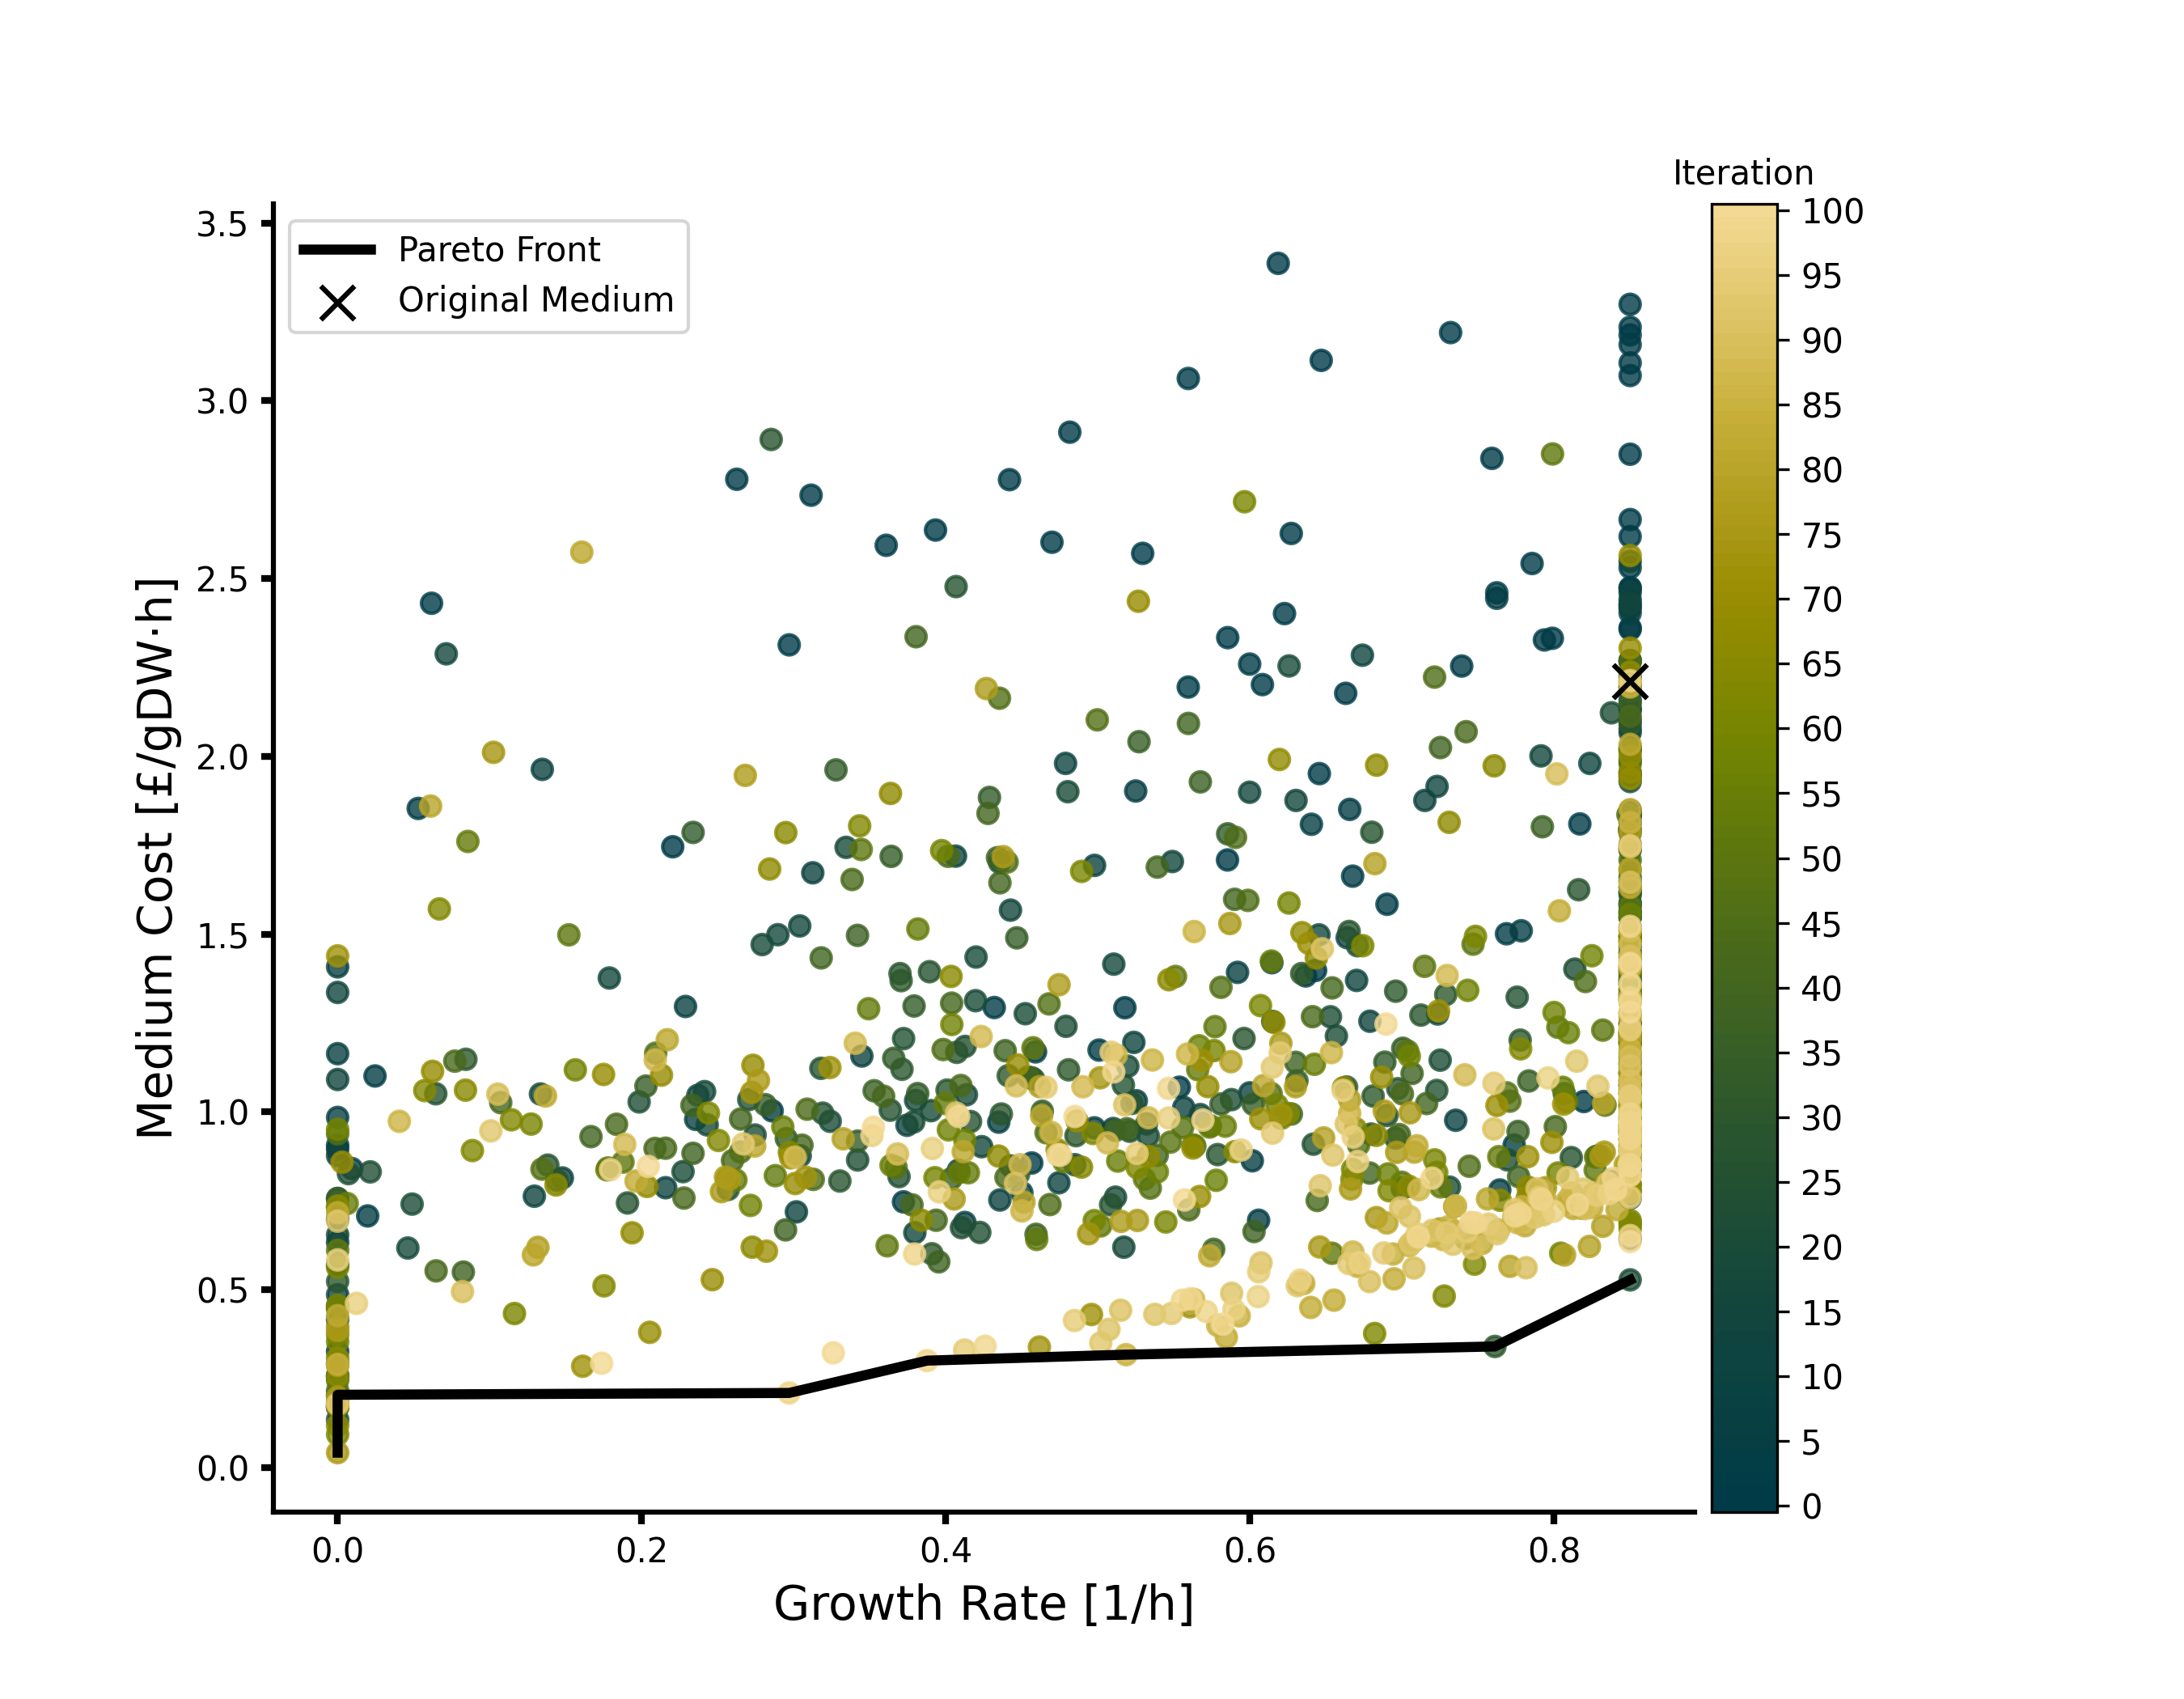

Data behind this chart, as committed beside it:
growth_rate, cost, is_pareto, n_batch, n_start, n_candidates, init_growth_rate, init_cost
0.6456, 1951, False, 100, 50, 15, 0.85, 2211
0.85, 1548, False, 100, 50, 15, 0.85, 2211
0.85, 1833, False, 100, 50, 15, 0.85, 2211
0.85, 3071, False, 100, 50, 15, 0.85, 2211
0.6082, 2202, False, 100, 50, 15, 0.85, 2211
0.85, 3207, False, 100, 50, 15, 0.85, 2211
0.5852, 1709, False, 100, 50, 15, 0.85, 2211
0.6271, 2627, False, 100, 50, 15, 0.85, 2211
0.85, 2440, False, 100, 50, 15, 0.85, 2211
0.5294, 2571, False, 100, 50, 15, 0.85, 2211
0.2204, 1746, False, 100, 50, 15, 0.85, 2211
0.6227, 2401, False, 100, 50, 15, 0.85, 2211
0.85, 2472, False, 100, 50, 15, 0.85, 2211
0.85, 2158, False, 100, 50, 15, 0.85, 2211
0.3608, 2594, False, 100, 50, 15, 0.85, 2211
0.85, 2618, False, 100, 50, 15, 0.85, 2211
0.7988, 2332, False, 100, 50, 15, 0.85, 2211
0.6629, 2177, False, 100, 50, 15, 0.85, 2211
0.85, 2850, False, 100, 50, 15, 0.85, 2211
0.6901, 1584, False, 100, 50, 15, 0.85, 2211
0.4698, 2602, False, 100, 50, 15, 0.85, 2211
0.85, 2531, False, 100, 50, 15, 0.85, 2211
0.5177, 1293, False, 100, 50, 15, 0.85, 2211
0.85, 2267, False, 100, 50, 15, 0.85, 2211
0.4815, 2912, False, 100, 50, 15, 0.85, 2211
0.7855, 2542, False, 100, 50, 15, 0.85, 2211
0.85, 1331, False, 100, 50, 15, 0.85, 2211
0.4418, 2778, False, 100, 50, 15, 0.85, 2211
0.5998, 2259, False, 100, 50, 15, 0.85, 2211
0.85, 3106, False, 100, 50, 15, 0.85, 2211
0.2625, 2779, False, 100, 50, 15, 0.85, 2211
0.85, 1053, False, 100, 50, 15, 0.85, 2211
0.7623, 2460, False, 100, 50, 15, 0.85, 2211
0.85, 3271, False, 100, 50, 15, 0.85, 2211
0.85, 2666, False, 100, 50, 15, 0.85, 2211
0.7319, 3192, False, 100, 50, 15, 0.85, 2211
0.3932, 2636, False, 100, 50, 15, 0.85, 2211
0.6186, 3386, False, 100, 50, 15, 0.85, 2211
0.5594, 2195, False, 100, 50, 15, 0.85, 2211
0.6468, 3114, False, 100, 50, 15, 0.85, 2211
0.6431, 1398, False, 100, 50, 15, 0.85, 2211
0.7392, 2254, False, 100, 50, 15, 0.85, 2211
0.5853, 2334, False, 100, 50, 15, 0.85, 2211
0.5594, 3063, False, 100, 50, 15, 0.85, 2211
0.7591, 2838, False, 100, 50, 15, 0.85, 2211
0.06176, 2431, False, 100, 50, 15, 0.85, 2211
0.297, 2314, False, 100, 50, 15, 0.85, 2211
0.85, 3185, False, 100, 50, 15, 0.85, 2211
0.85, 1587, False, 100, 50, 15, 0.85, 2211
0.3114, 2734, False, 100, 50, 15, 0.85, 2211
0.0, 464.4, False, 100, 50, 15, 0.85, 2211
0.0, 58.85, False, 100, 50, 15, 0.85, 2211
0.0, 55.99, False, 100, 50, 15, 0.85, 2211
0.0, 758.3, False, 100, 50, 15, 0.85, 2211
0.0, 60.08, False, 100, 50, 15, 0.85, 2211
0.0, 623.7, False, 100, 50, 15, 0.85, 2211
0.0, 738.3, False, 100, 50, 15, 0.85, 2211
0.0, 63.27, False, 100, 50, 15, 0.85, 2211
4.056054e-30, 326.5, False, 100, 50, 15, 0.85, 2211
0.0, 611.8, False, 100, 50, 15, 0.85, 2211
... 1,490 more rows
